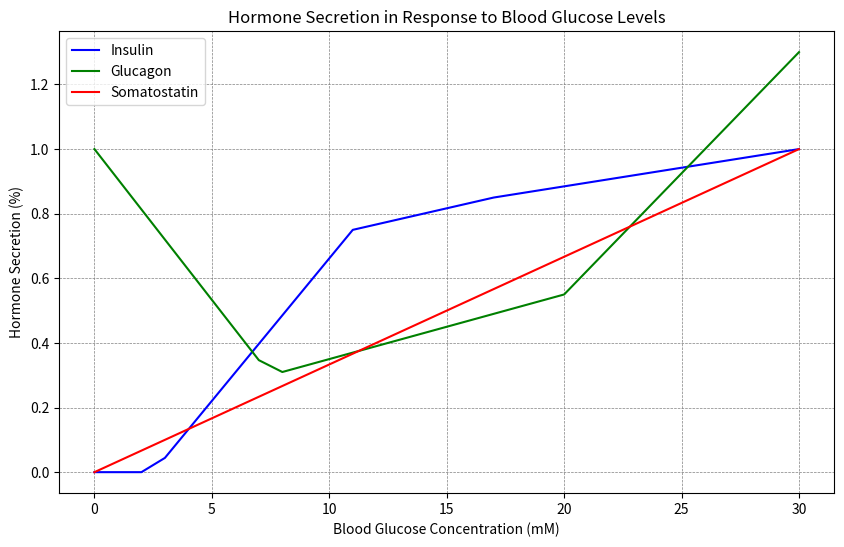

Here is the Python script that generated this plot:
# https://www.researchgate.net/figure/Concentration-response-of-insulin-secretion-A-Average-insulin-secretion-rate_fig3_336211327
# https://www.sciencedirect.com/science/article/pii/S0168822713004221

def pancreas(Gblood):
    insulin_m1 = (.75 - .0) / (11 - 2.5)
    insulin_m2 = (.85 - .75) / (17 - 11)
    insulin_m3 = (1 - 0.85) / (30 - 17)
    insulin_x1 = 2.5
    insulin_x2 = -34
    insulin_x3 = -170/3

    glucagon_m1 = (0.3 - 1) / (7.5 - 0)
    glucagon_m2 = (0.55 - 0.3) / (20 - 7.5)
    glucagon_m3 = (1.3 - 0.55) / (30 - 20)
    glucagon_x1 = 75/7
    glucagon_x2 = -7.5
    glucagon_x3 = 38/3

    somatostatin_m1 =  1 / 30
    # Gblood is mmol
    k_baseline_insulin_secretion_max = 1
    k_baseline_glucagon_secretion_empty = 1
    k_baseline_somatostatin_secretion_max = 1

    # INSULIN
    dinsulin = 0
    if Gblood >= 30:
        dinsulin +=  k_baseline_insulin_secretion_max
    elif Gblood >= 17:
        dinsulin += insulin_m3 * k_baseline_insulin_secretion_max * (Gblood - insulin_x3)
    elif Gblood >= 11:
        dinsulin += insulin_m2 * k_baseline_insulin_secretion_max * (Gblood - insulin_x2)
    elif Gblood >= 2.5:
        dinsulin += insulin_m1 * k_baseline_insulin_secretion_max * (Gblood - insulin_x1)


    # GLUCAGON
    dglucagon = 0
    if Gblood >= 30:
        dglucagon += 1.3 * k_baseline_glucagon_secretion_empty
    elif Gblood >= 20:
        dglucagon += glucagon_m3 * k_baseline_glucagon_secretion_empty * (Gblood - glucagon_x3)
    elif Gblood >= 7.5:
        dglucagon += glucagon_m2 * k_baseline_glucagon_secretion_empty * (Gblood - glucagon_x2)
    elif Gblood >= 0:
        dglucagon += glucagon_m1 * k_baseline_glucagon_secretion_empty * (Gblood - glucagon_x1)

    # SOMATOSTATIN
    dsomatostatin = somatostatin_m1 * k_baseline_somatostatin_secretion_max * Gblood

    return (dinsulin, dglucagon, dsomatostatin)

if __name__ == "__main__":
    import matplotlib.pyplot as plt
    import numpy as np

    Gblood = np.linspace(0, 30, 31)
    hormones = np.array([pancreas(glucose) for glucose in Gblood])

    hormone_labels = ('Insulin', 'Glucagon', 'Somatostatin')
    colors = ('blue', 'green', 'red')

    plt.figure(figsize=(10, 6))
    for i in range(hormones.shape[1]):
       plt.plot(Gblood, hormones[:, i], label=hormone_labels[i], color=colors[i])
    plt.grid(color='gray', linestyle='--', linewidth=0.5)

    plt.xlabel('Blood Glucose Concentration (mM)')
    plt.ylabel('Hormone Secretion (%)')
    plt.title('Hormone Secretion in Response to Blood Glucose Levels')
    plt.legend()
    plt.show()

